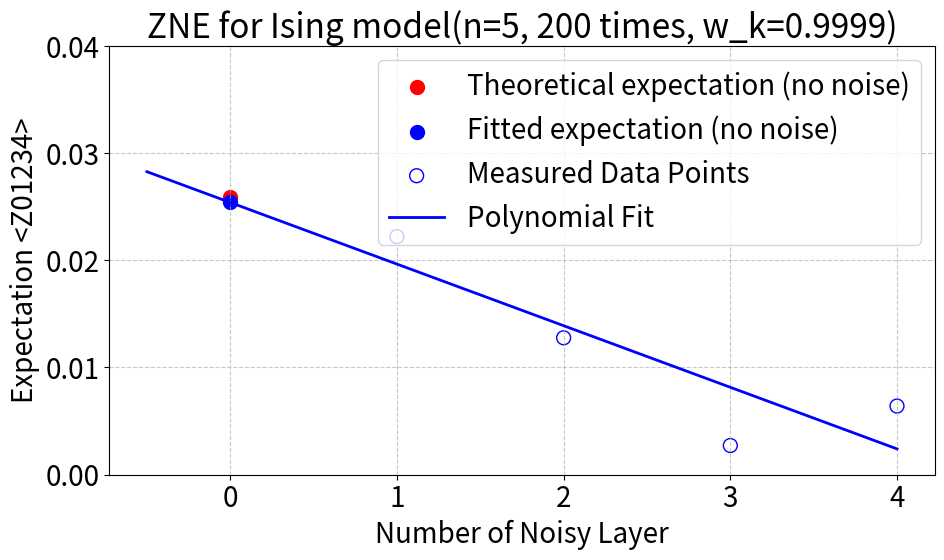

Write the Python code that produced this figure.
import matplotlib.pyplot as plt
import numpy as np
from scipy.optimize import curve_fit

# 全局设置字体和字号
plt.rcParams['font.size'] = 20                  # 设置全局字号
plt.rcParams['mathtext.fontset'] = 'stix'       # 数学公式字体（与Times New Roman风格一致）

# 你的数据
n_noise_list_int = np.array([1, 2, 3, 4])
x_values = np.array(n_noise_list_int)
y_values = np.real(np.array([0.022222, 0.012770, 0.002710, 0.006397]))

# 定义多项式模型
def poly_func(x, a, b):
    return a * x + b


# 拟合
popt, pcov = curve_fit(poly_func, x_values, y_values, p0=(1, -0.1))
x_fit = np.linspace(-0.5, max(x_values), 100)
y_fit = poly_func(x_fit, *popt)

# 创建图表
plt.figure(figsize=(10, 6))

# 添加标题和标签（字号自动继承全局设置）
plt.title('ZNE for Ising model(n=5, 200 times, w_k=0.9999)')
plt.xlabel('Number of Noisy Layer')
plt.ylabel('Expectation <Z01234>')

# 设置坐标轴范围和刻度
# plt.xlim(-0.5, max(x_values) + 0.5)
plt.ylim(0.00, 0.04)
# plt.xticks([0, 4, 8, 12, 16, 20])  # 手动设置x轴刻度

# 添加网格
plt.grid(True, linestyle='--', alpha=0.7)

# 绘制数据点、拟合曲线和理论值
theor_exp = 0.025914
plt.scatter(0, theor_exp, color='red', s=100, label='Theoretical expectation (no noise)')
plt.scatter(0, poly_func(0, *popt), color='blue', s=100, label='Fitted expectation (no noise)')
plt.scatter(x_values, y_values, facecolors='none', edgecolors='blue', s=100, label='Measured Data Points')
plt.plot(x_fit, y_fit, 'b-', label="Polynomial Fit", linewidth=2)

# 添加图例（字体自动继承全局设置）
plt.legend()

# 自动调整布局
plt.tight_layout()
plt.savefig('zne_extrapolation_plot.png')